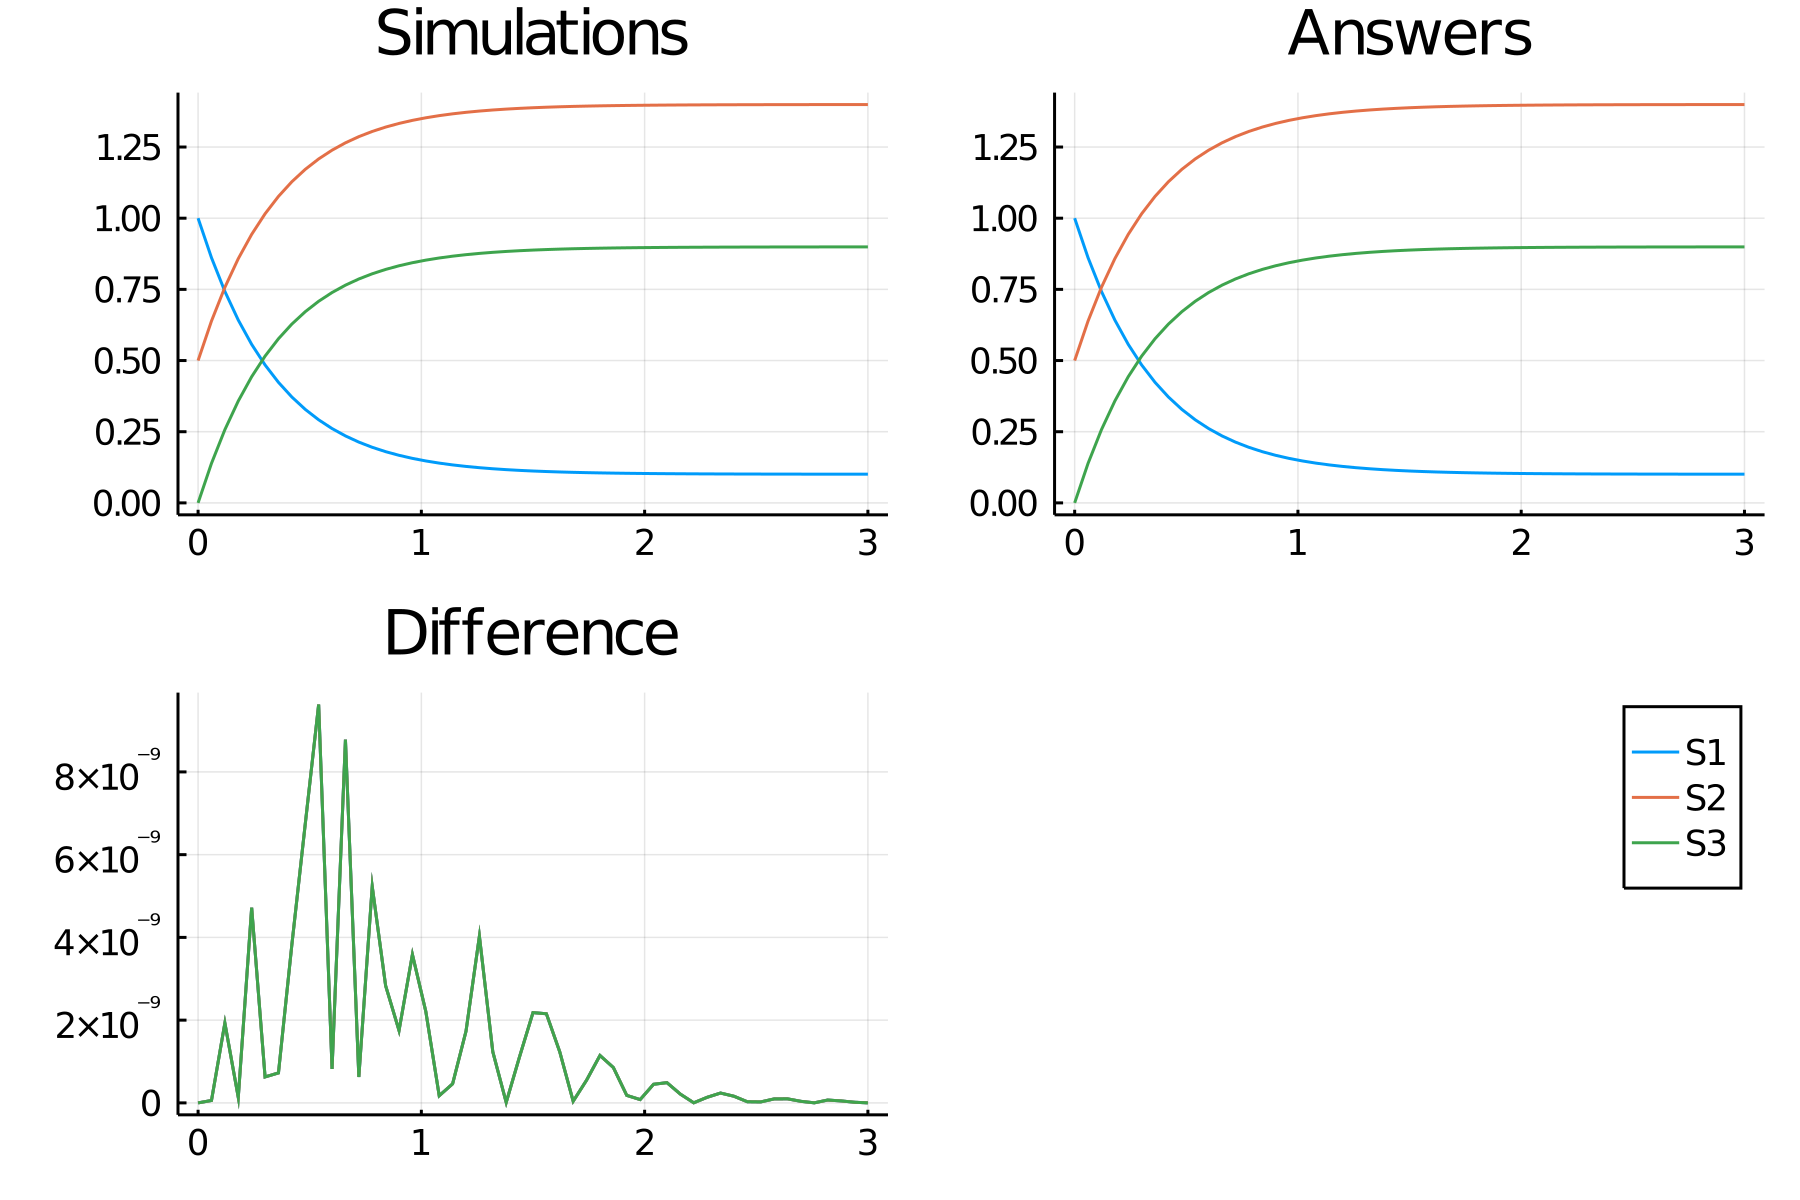

The file beside this chart, header and first rows:
time, S1, S2, S3
0.0, 1.0, 0.5, 0.0
0.06, 0.8612, 0.6388, 0.1388
0.12, 0.7428, 0.7572, 0.2572
0.18, 0.6422, 0.8578, 0.3578
0.24, 0.5568, 0.9432, 0.4432
0.3, 0.4845, 1.016, 0.5155
0.36, 0.4234, 1.077, 0.5766
0.42, 0.3718, 1.128, 0.6282
0.48, 0.3284, 1.172, 0.6716
0.54, 0.2918, 1.208, 0.7082
0.6, 0.2611, 1.239, 0.7389
0.66, 0.2352, 1.265, 0.7648
0.72, 0.2135, 1.287, 0.7865
0.78, 0.1952, 1.305, 0.8048
0.84, 0.1799, 1.32, 0.8201
0.9, 0.1671, 1.333, 0.8329
0.96, 0.1563, 1.344, 0.8437
1.02, 0.1473, 1.353, 0.8527
1.08, 0.1397, 1.36, 0.8603
1.14, 0.1334, 1.367, 0.8666
1.2, 0.1281, 1.372, 0.8719
1.26, 0.1236, 1.376, 0.8764
1.32, 0.1199, 1.38, 0.8801
1.38, 0.1168, 1.383, 0.8832
1.44, 0.1142, 1.386, 0.8858
1.5, 0.112, 1.388, 0.888
1.56, 0.1101, 1.39, 0.8899
1.62, 0.1086, 1.391, 0.8914
1.68, 0.1073, 1.393, 0.8927
1.74, 0.1062, 1.394, 0.8938
1.8, 0.1053, 1.395, 0.8947
1.86, 0.1046, 1.395, 0.8954
1.92, 0.1039, 1.396, 0.8961
1.98, 0.1034, 1.397, 0.8966
2.04, 0.103, 1.397, 0.897
2.1, 0.1026, 1.397, 0.8974
2.16, 0.1023, 1.398, 0.8977
2.22, 0.102, 1.398, 0.898
2.28, 0.1018, 1.398, 0.8982
2.34, 0.1016, 1.398, 0.8984
2.4, 0.1015, 1.399, 0.8985
2.46, 0.1013, 1.399, 0.8987
2.52, 0.1012, 1.399, 0.8988
2.58, 0.1011, 1.399, 0.8989
2.64, 0.1011, 1.399, 0.8989
2.7, 0.101, 1.399, 0.899
2.76, 0.1009, 1.399, 0.8991
2.82, 0.1009, 1.399, 0.8991
2.88, 0.1009, 1.399, 0.8991
2.94, 0.1008, 1.399, 0.8992
3.0, 0.1008, 1.399, 0.8992
